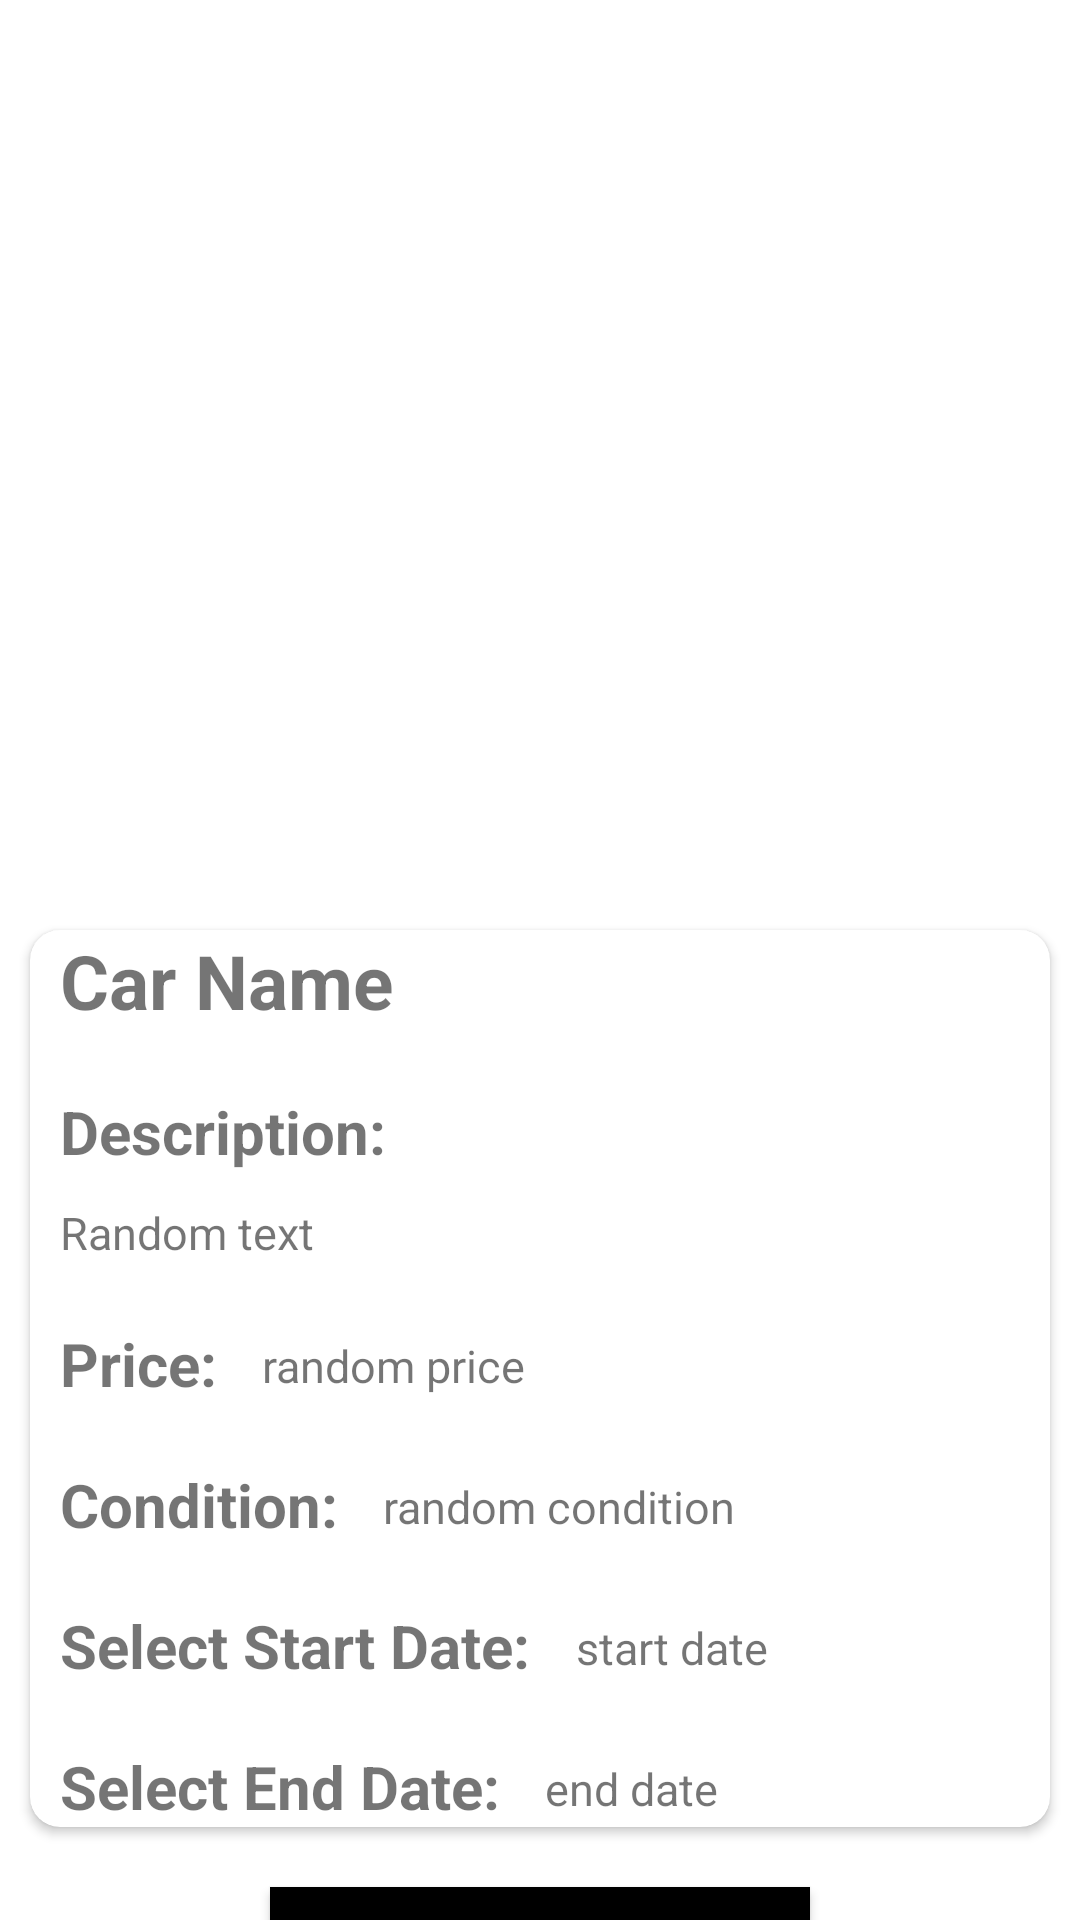

Write the Android layout XML for this screen, with the resource values it uses.
<!-- AndroidManifest.xml: application theme Theme.CarReservationApplication.NoActionBar -->
<!-- res/layout/activity_detail.xml -->
<?xml version="1.0" encoding="utf-8"?>
<androidx.core.widget.NestedScrollView xmlns:android="http://schemas.android.com/apk/res/android"
    xmlns:app="http://schemas.android.com/apk/res-auto"
    xmlns:tools="http://schemas.android.com/tools"
    android:layout_width="match_parent"
    android:layout_height="match_parent"
    tools:context=".Detail">

    <androidx.constraintlayout.widget.ConstraintLayout
        android:layout_width="match_parent"
        android:layout_height="wrap_content">

    <ImageView
        android:id="@+id/detailed_car_image"
        android:layout_width="match_parent"
        android:layout_height="300dp"
        android:scaleType="centerCrop"
        android:src="@drawable/ic_launcher_background"
        app:layout_constraintEnd_toEndOf="parent"
        app:layout_constraintStart_toStartOf="parent"
        app:layout_constraintTop_toTopOf="parent" />

    <androidx.appcompat.widget.Toolbar
        android:id="@+id/detailed_toolbar"
        android:layout_width="match_parent"
        android:layout_height="wrap_content"
        app:layout_constraintEnd_toEndOf="parent"
        app:layout_constraintStart_toStartOf="parent"
        app:layout_constraintTop_toTopOf="parent" />

    <androidx.cardview.widget.CardView
        android:id="@+id/detailed_info"
        android:layout_width="match_parent"
        android:layout_height="wrap_content"
        android:layout_marginStart="10dp"
        android:layout_marginTop="10dp"
        android:layout_marginEnd="10dp"
        android:elevation="10dp"
        app:cardCornerRadius="10dp"
        app:layout_constraintEnd_toEndOf="parent"
        app:layout_constraintStart_toStartOf="parent"
        app:layout_constraintTop_toBottomOf="@id/detailed_car_image">

        <LinearLayout
            android:layout_width="match_parent"
            android:layout_height="match_parent"
            android:orientation="vertical">

            <RelativeLayout
                android:layout_width="match_parent"
                android:layout_height="wrap_content">

                <TextView
                    android:id="@+id/detailed_car_name"
                    android:layout_width="wrap_content"
                    android:layout_height="wrap_content"
                    android:layout_alignParentStart="true"
                    android:text="Car Name"
                    android:textSize="25sp"
                    android:textStyle="bold"
                    android:layout_marginStart="10dp"/>
            </RelativeLayout>

            <RelativeLayout
                android:layout_width="match_parent"
                android:layout_height="wrap_content"
                android:layout_marginTop="20dp">

                <TextView
                    android:layout_marginStart="10dp"
                    android:layout_width="wrap_content"
                    android:layout_height="wrap_content"
                    android:layout_alignParentStart="true"
                    android:text="Description:"
                    android:textSize="20sp"
                    android:textStyle="bold" />
            </RelativeLayout>

            <RelativeLayout
                android:layout_width="match_parent"
                android:layout_height="wrap_content"
                android:layout_marginTop="10dp">

                <TextView
                    android:layout_marginStart="10dp"
                    android:id="@+id/detailed_car_description"
                    android:layout_width="wrap_content"
                    android:layout_height="wrap_content"
                    android:layout_alignParentStart="true"
                    android:text="Random text"
                    android:textSize="15sp"
                    android:textStyle="normal" />
            </RelativeLayout>

            <RelativeLayout
                android:layout_width="match_parent"
                android:layout_height="wrap_content"
                android:layout_marginTop="20dp">

                <TextView
                    android:layout_marginStart="10dp"
                    android:id="@+id/price_text"
                    android:layout_width="wrap_content"
                    android:layout_height="wrap_content"
                    android:layout_alignParentStart="true"
                    android:text="Price:"
                    android:textSize="20sp"
                    android:textStyle="bold" />

                <TextView
                    android:id="@+id/detailed_car_price"
                    android:layout_width="wrap_content"
                    android:layout_height="wrap_content"
                    android:layout_marginStart="15dp"
                    android:layout_marginTop="4dp"
                    android:layout_toEndOf="@id/price_text"
                    android:text="random price"
                    android:textSize="15sp"
                    android:textStyle="normal" />
            </RelativeLayout>

            <RelativeLayout
                android:layout_width="match_parent"
                android:layout_height="wrap_content"
                android:layout_marginTop="20dp">

                <TextView
                    android:layout_marginStart="10dp"
                    android:id="@+id/condition_text"
                    android:layout_width="wrap_content"
                    android:layout_height="wrap_content"
                    android:layout_alignParentStart="true"
                    android:text="Condition:"
                    android:textSize="20sp"
                    android:textStyle="bold" />

                <TextView
                    android:id="@+id/detailed_car_condition"
                    android:layout_width="wrap_content"
                    android:layout_height="wrap_content"
                    android:layout_marginStart="15dp"
                    android:layout_marginTop="4dp"
                    android:layout_toEndOf="@id/condition_text"
                    android:text="random condition"
                    android:textSize="15sp"
                    android:textStyle="normal" />
            </RelativeLayout>
            <RelativeLayout
                android:layout_width="match_parent"
                android:layout_height="wrap_content"
                android:layout_marginTop="20dp">

                <TextView
                    android:layout_width="wrap_content"
                    android:layout_height="wrap_content"
                    android:text="Select Start Date:"
                    android:textSize="20sp"
                    android:textStyle="bold"
                    android:id="@+id/start_text"
                    android:layout_alignParentStart="true"
                    android:layout_marginStart="10dp"/>

                <TextView
                    android:id="@+id/start_date"
                    android:layout_width="wrap_content"
                    android:layout_height="wrap_content"
                    android:text="start date"
                    android:layout_toEndOf="@id/start_text"
                    android:layout_marginTop="4dp"
                    android:layout_marginStart="15dp"
                    android:textStyle="normal"
                    android:textSize="15sp"/>
            </RelativeLayout>
            <RelativeLayout
                android:layout_width="match_parent"
                android:layout_height="wrap_content"
                android:layout_marginTop="20dp">

                <TextView
                    android:layout_width="wrap_content"
                    android:layout_height="wrap_content"
                    android:text="Select End Date:"
                    android:textSize="20sp"
                    android:textStyle="bold"
                    android:id="@+id/end_text"
                    android:layout_alignParentStart="true"
                    android:layout_marginStart="10dp"/>

                <TextView
                    android:id="@+id/end_date"
                    android:layout_width="wrap_content"
                    android:layout_height="wrap_content"
                    android:text="end date"
                    android:layout_toEndOf="@id/end_text"
                    android:layout_marginTop="4dp"
                    android:layout_marginStart="15dp"
                    android:textStyle="normal"
                    android:textSize="15sp"/>
            </RelativeLayout>
        </LinearLayout>
    </androidx.cardview.widget.CardView>
        <androidx.appcompat.widget.AppCompatButton
            android:text="Book Car"
            android:id="@+id/book_car"
            android:layout_width="0dp"
            android:layout_height="wrap_content"
            app:layout_constraintBottom_toBottomOf="parent"
            app:layout_constraintEnd_toEndOf="parent"
            app:layout_constraintStart_toStartOf="parent"
            android:textAllCaps="false"
            app:layout_constraintTop_toBottomOf="@+id/detailed_info"
            app:layout_constraintWidth_percent="0.5"
            android:padding="14dp"
            app:layout_constraintVertical_bias="0.5"
            android:layout_marginBottom="20dp"
            android:layout_marginTop="20dp"
            android:background="@color/black"
            android:textColor="@color/white"/>
    </androidx.constraintlayout.widget.ConstraintLayout>
</androidx.core.widget.NestedScrollView>
<!-- resources referenced by this layout -->
<resources>
  <color name="black">#FF000000</color>
  <color name="white">#FFFFFFFF</color>
  <style name="Theme.CarReservationApplication.NoActionBar">
          <item name="windowActionBar">false</item>
          <item name="windowNoTitle">true</item>
      </style>
</resources>
